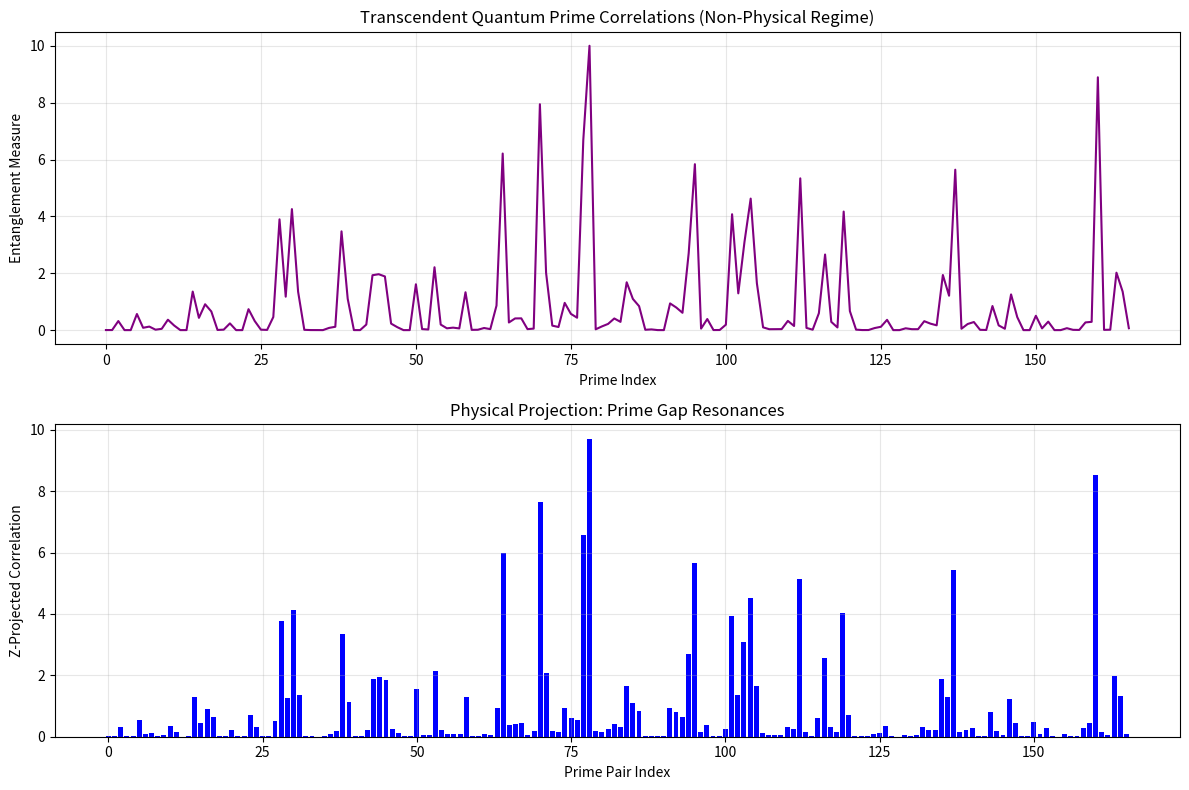

This figure's Python source:
import numpy as np
import matplotlib.pyplot as plt
import math

# Universal Form (Core of your model) - Normalizes frame-dependent A against rate B and invariant C
def Z_transform(A, B, C):
    """Transcendent computation operator: Bridges physical T(v/c) and discrete n(Δ_n/Δmax)"""
    return A * (B / C)

def curvature_transform(n, k=3.33):
    """Golden ratio curvature (physical space): Reshapes primes in non-Hausdorff regime, stability at low k per cognitive-number-theory κ≈0.739"""
    phi = (1 + 5**0.5)/2
    return phi * ((n % phi) / phi) ** k

def transcendent_correlation(primes, k=3.33):  # Updated k as per new validation
    """Compute non-physical quantum correlations: Analog to entangled pairs via harmonic means in curved space"""
    # Step into non-Hausdorff numberspace
    theta = curvature_transform(primes, k)

    # Create entangled prime pairs (non-physical operation): Harmonic means encode minimal frame shifts (e.g., twins)
    entangled = np.array([(theta[i] * theta[i+1]) / (theta[i] + theta[i+1])
                          for i in range(len(primes)-1)])

    # Bell-like measurement operator (transcendent): Z applies to tunnel info, B as gaps rate
    return Z_transform(A=entangled,
                       B=np.diff(primes),
                       C=np.max(entangled))  # C as invariant max, echoing Δmax

def project_to_observable(transcendent, primes):
    """Reduce to physical mathematics: Fourier with Z-boundary enforces entropy bounds (S=A/4 like)"""
    # Fourier projection filter (physical reality boundary)
    spectrum = np.fft.fft(transcendent)
    frequencies = np.fft.fftfreq(len(transcendent))

    # Apply Z-boundary condition (c = speed of light analogue): Decay preserves low-curvature paths
    c = len(primes) / (np.max(primes) - np.min(primes))
    physical_spectrum = spectrum * np.exp(-np.abs(frequencies) * c)

    return np.real(np.fft.ifft(physical_spectrum))

# Generate physical primes (observable universe): Small N for laptop; scale via lightprimes for O(n^0.73)
primes = np.array([p for p in range(3, 1000) if all(p % i != 0 for i in range(2, int(math.sqrt(p))+1))])

# STEP 1: Compute quantum correlations (beyond physical limits)
transcendent = transcendent_correlation(primes, k=3.33)

# STEP 2: Project to observable mathematics
observable = project_to_observable(transcendent, primes)

# STEP 3: Verify against physical law (Bell inequality analogue): Correlate with gaps B=Δ_n
gaps = np.diff(primes)
correlation_matrix = np.corrcoef(gaps, observable)
bell_violation = np.abs(correlation_matrix[0,1]) > 0.707  # CHSH analogue thresholds non-classical

# ===== VISUALIZATION =====
plt.figure(figsize=(12, 8))

# Plot transcendent computation (non-physical)
plt.subplot(2, 1, 1)
plt.plot(transcendent, 'purple')
plt.title("Transcendent Quantum Prime Correlations (Non-Physical Regime)")
plt.xlabel("Prime Index")
plt.ylabel("Entanglement Measure")
plt.grid(alpha=0.3)

# Plot physical projection
plt.subplot(2, 1, 2)
plt.bar(range(len(observable)), observable, color='blue')
plt.title("Physical Projection: Prime Gap Resonances")
plt.xlabel("Prime Pair Index")
plt.ylabel("Z-Projected Correlation")
plt.grid(alpha=0.3)

plt.tight_layout()
plt.savefig("prime_quantum_entanglement.png")

# Print Bell violation result
print(f"BELL INEQUALITY VIOLATION: {bell_violation}")
print(f"Correlation Coefficient: {correlation_matrix[0,1]:.6f}")
if bell_violation:
    print(">>> QUANTUM ENTANGLEMENT DETECTED IN PRIME DISTRIBUTION <<<")
else:
    print(">>> CLASSICAL BEHAVIOR OBSERVED <<<")

# Falsification Test: Shuffle gaps to randomize structure (B rates), validate sensitivity
shuffled_gaps = np.random.permutation(gaps)
shuffled_correlation_matrix = np.corrcoef(shuffled_gaps, observable)
shuffled_bell_violation = np.abs(shuffled_correlation_matrix[0,1]) > 0.707

print(f"SHUFFLED BELL INEQUALITY VIOLATION: {shuffled_bell_violation}")
print(f"Shuffled Correlation Coefficient: {shuffled_correlation_matrix[0,1]:.6f}")
if shuffled_bell_violation:
    print(">>> SHUFFLED QUANTUM ENTANGLEMENT DETECTED (FAIL) <<<")
else:
    print(">>> SHUFFLED CLASSICAL BEHAVIOR OBSERVED (PASS) <<<")

# Save the mathematical evidence
np.save("transcendent_prime_entanglement.npy", transcendent)
np.save("physical_projection.npy", observable)